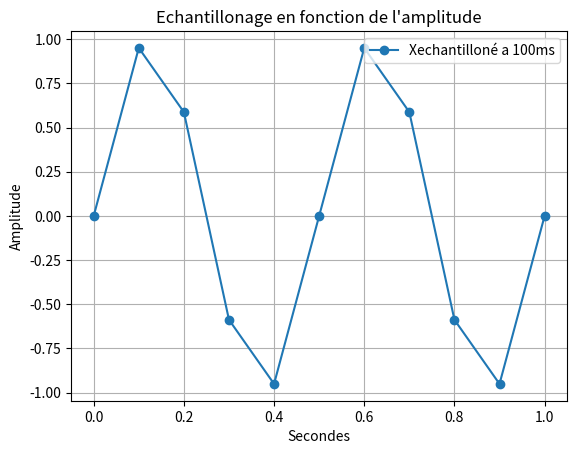

This chart was generated by the following Python code:
import random as rand

import numpy as np #importation de numpy
import matplotlib.pyplot as plt


# Bx1= [i+rand.randint(-6,7)/10 for i in X1]

# q=0.5 # pas de quantification 

# X1q = q*np.round(X1/q) # signal quantifié 

# E=X1-X1q #ereur de quantification 


#3)

# F2=2 #assigniation d'un variable F a valeur 2

# T2=np.linspace(0.2,1,1001) #Assigniation de la variable T avec le module numpy pour creer un espace de ligne compris entre 0 et 1001 avec un pas de 1

# X2=np.sin(F2*np.pi*2*T2)#Assigniation de la varibale X1 avec le module numpy pour creer une sinusoide avec la varibale F la valeurs pi du module numpy et la variable T 

#4) 
# X3=X1+X2 #Addition des deux courbes X1 et X2
#2)3) 

# plt.plot(X1 , marker='o', color='tab:purple', label='X1') #Affichage de la courbe X1
# plt.plot(Bx1, color='tab:purple', label='Bruit de X1')
# plt.plot(X1q, color='tab:red', label='Signal quantifié')
# plt.plot(E, color='tab:cyan', label='Erreur de quantification')
# plt.plot(Xech, marker='o', color='tab:blue', label='signal echantilloné')

# plt.plot(X2, marker='o', color='r', label='X2') #Afffichage de la courbe X2
# plt.plot(X3, marker='o', color='y', label='X3') #Afffichage de la courbe X3
# plt.plot(F)# Y=2 car valeurs de F=2

# 12)
F=2 #assigniation d'un variable F a valeur 2
T=np.linspace(0,1,1001) #Assigniation de la variable T avec le module numpy pour creer un espace de ligne compris entre 0 et 1001 avec un pas de 1  

X1=np.sin(F*np.pi*2*T) #Assigniation de la varibale X1 avec le module numpy pour creer une sinusoide avec la varibale F la valeurs pi du module numpy et la variable T 

# Te=0.02 #assigniation d'un variable Te a valeur 0.02 (20ms)
# Te2=np.arange(0,1,Te) #Assigniation de la variable Te2 avec le module numpy pour creer un espace de ligne compris entre 0 et 1 avec un pas de 0.02 (20ms)

# Xech=np.sin(F*np.pi*2*Te2) #Assigniation de la varibale Xech avec le module numpy pour creer une sinusoide avec la varibale F la valeurs pi du module numpy et la variable Te2

# plt.plot(T, X1, label='X1 (continu)') #Affichage de la courbe X1
# plt.plot(Te2, Xech, marker='o' ,label='Xech (échantillonné)') #Affichage de la courbe Xech

# 13)

Xech10=np.sin(F*np.pi*2*T[::10]) #Assigniation de la varibale Xech10 avec le module numpy pour creer une sinusoide avec la varibale F la valeurs pi du module numpy et la variable T avec un pas de 10

Xech20=np.sin(F*np.pi*2*T[::20]) #Assigniation de la varibale Xech10 avec le module numpy pour creer une sinusoide avec la varibale F la valeurs pi du module numpy et la variable T avec un pas de 10

Xech50=np.sin(F*np.pi*2*T[::50]) #Assigniation de la varibale Xech10 avec le module numpy pour creer une sinusoide avec la varibale F la valeurs pi du module numpy et la variable T avec un pas de 10

Xech100=np.sin(F*np.pi*2*T[::100]) #Assigniation de la varibale Xech10 avec le module numpy pour creer une sinusoide avec la varibale F la valeurs pi du module numpy et la variable T avec un pas de 10
# plt.plot(T[::10], Xech10, marker='o',label='Xechantilloné a 10ms') #Affichage de la courbe X1
# plt.plot(T[::20], Xech20, marker='o',label='Xechantilloné a 20ms') #Affichage de la courbe X1
# plt.plot(T[::50], Xech50, marker='o',label='Xechantilloné a 50ms') #Affichage de la courbe X1
plt.plot(T[::100], Xech100, marker='o',label='Xechantilloné a 100ms') #Affichage de la courbe X1

# partie affichages 
plt.xlabel("Secondes") #Axes x =Secondes
plt.ylabel('Amplitude')#Axes y= Amplitude
plt.title("Echantillonage en fonction de l'amplitude") #Titre du graphe
plt.legend() #Affiche la legendE
plt.grid(True) #affichage de la grille
plt.show() #Afficher le plot
plt.close() #Fermer le plot
